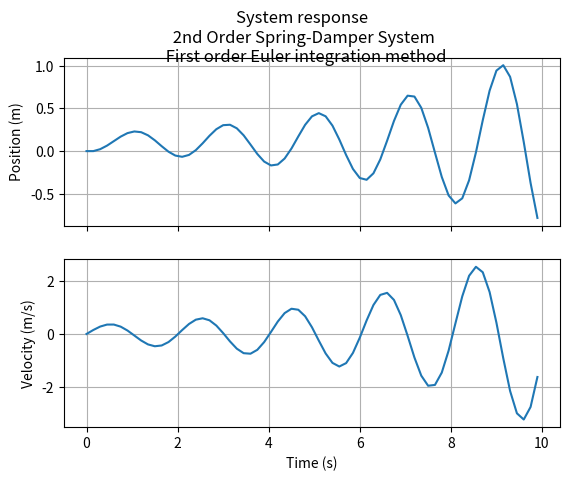
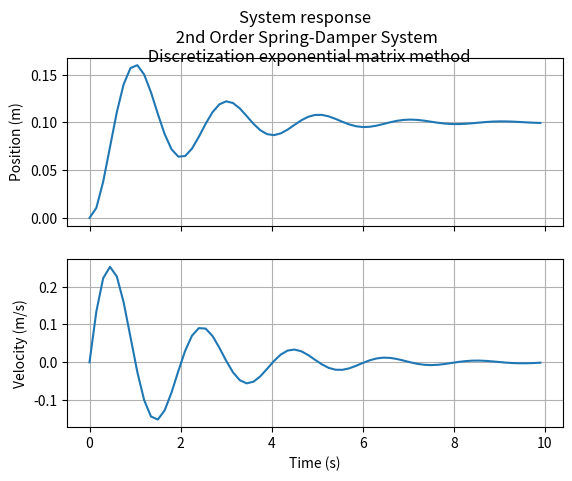

Source code (Python) for these figures, in order:
# [redacted]

import numpy as np
from matplotlib import pyplot as plt
from scipy.linalg import expm, inv
import time

def exerciseOne(m, k, b, DT, f, T, iP, iV):
    'First order Euler integration is employed in this exercise'
    '1. Assume initial condition' \
    '2. Calculate the Equation Rate' \
    '3. Integrate the time step' \
    '4. Repeat 2 and 3 as needed'

    estimationList = list()
    timeNow = 0

    tic = time.perf_counter()

    A = np.matrix([[-b / m, -k / m], [1, 0]])
    xk = np.matrix([iV, iP]).transpose()
    B = np.matrix([1 / m, 0]).transpose()
    uk = f

    while timeNow < T:
        '1. Assume initial condition'
        estimationList.append(xk)

        '2. Calculate the equation rate, R'
        R = np.dot(A,xk) + np.dot(B, uk)

        '3. Integrate the time step'
        xk = xk + R*DT

        '4. Repeat steps 2. and 3. as needed'
        timeNow = round(timeNow + DT,3)

    toc = time.perf_counter()
    print(f"Tempo de processamento do kernel do Ex1: {(toc - tic):0.4f} seconds")

    timeVector = np.arange(0, T, DT)
    positionVector = np.arange(0, T, DT)
    velocityVector = np.arange(0, T, DT)

    for index in range(len(estimationList)):
        velocityVector[index] = float(estimationList[index][0])
        positionVector[index] = float(estimationList[index][1])

    fig, (ax1, ax2) = plt.subplots(nrows=2, ncols=1, sharex=True)
    fig.suptitle('System response \n 2nd Order Spring-Damper System \n First order Euler integration method')

    ax1.plot(timeVector, positionVector)
    ax1.grid()
    ax1.set_ylabel("Position (m)")

    ax2.plot(timeVector, velocityVector)
    ax2.grid()
    ax2.set_ylabel("Velocity (m/s)")
    ax2.set_xlabel("Time (s)")

    plt.show()

def exerciseTwo(m, k, b, DT, f, T, iP, iV):
    'Matrix Exponential Discretisation is employed in this exercise.'
    '1. Assume an initial condition'
    '2. Step the solution'
    '3. Repeat step 2 as needed'

    'F = e^(A*dt)'
    'G = F*[I - e^(-A*dt)]*A^(-1)*B se A^(-1) existe'
    'G = F*alfa*beta*B'
    'G ainda pode ser mais simplificado, fazendo com que a exponencial seja aproximada por uma série de Taylor e esta seja truncada nos coeficientes lineares'

    estimationList = list()
    timeNow = 0

    tic = time.perf_counter()

    A = np.matrix([[-b / m, -k / m], [1, 0]])
    xk = np.matrix([iV, iP]).transpose()
    B = np.matrix([1 / m, 0]).transpose()
    uk = f

    F = expm(A*DT)
    alfa = F - np.dot(F, expm(-A*DT))
    G1 = np.dot(alfa, inv(A))
    G = np.dot(G1, B)

    while timeNow < T:
        '1. Assume initial condition'
        estimationList.append(xk)

        '2. Step the solution'
        xk = np.dot(F, xk) + np.dot(G, uk)

        '3. Repeat step 2. as needed'
        timeNow = round(timeNow + DT, 3)

    toc = time.perf_counter()
    print(f"Tempo de processamento do kernel do Ex2: {(toc - tic):0.4f} seconds")

    timeVector = np.arange(0, T, DT)
    positionVector = np.arange(0, T, DT)
    velocityVector = np.arange(0, T, DT)

    for index in range(len(estimationList)):
        velocityVector[index] = float(estimationList[index][0])
        positionVector[index] = float(estimationList[index][1])

    fig, (ax1, ax2) = plt.subplots(nrows=2, ncols=1, sharex=True)
    fig.suptitle('System response \n 2nd Order Spring-Damper System \n Discretization exponential matrix method')

    ax1.plot(timeVector, positionVector)
    ax1.grid()
    ax1.set_ylabel("Position (m)")

    ax2.plot(timeVector, velocityVector)
    ax2.grid()
    ax2.set_ylabel("Velocity (m/s)")
    ax2.set_xlabel("Time (s)")

    plt.show()


def main():
    print("Main says: aloha, everybody!")

    m = 1
    b = 1
    k = 10
    f = 1
    DT = 0.15
    T = 10
    iP = 0
    iV = 0
    exerciseOne(m, k, b, DT, f, T, iP, iV)

    exerciseTwo(m, k, b, DT, f, T, iP, iV)

    print("Main says: see you soon!")
    exit()

if __name__ == '__main__':
    main()


